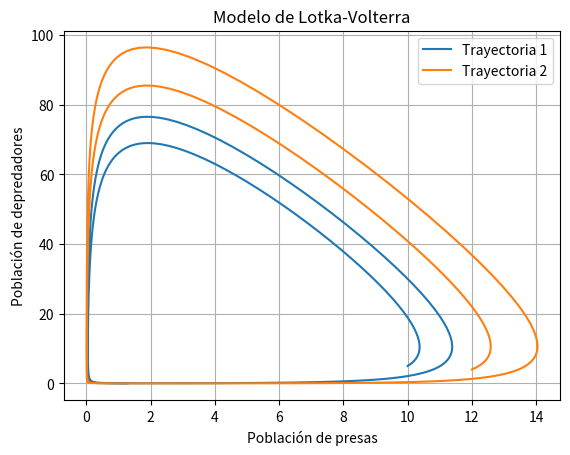

This figure's Python source:
import numpy as np
import matplotlib.pyplot as plt

# Definir las ecuaciones del sistema de Lotka-Volterra
def lotka_volterra(x, y, a, b, c, d):
    dx = a * x - b * x * y
    dy = -c * y + d * x * y
    return dx, dy

# Definir parámetros y condiciones iniciales
a, b, c, d = 1.0, 0.1, 1.5, 0.75  # parámetros
x0, y0 = 10, 5  # condiciones iniciales

# Definir el rango de tiempo y el paso de tiempo
t = np.linspace(0, 15, 1000)
dt = t[1] - t[0]

# Solución numérica del sistema
x = np.zeros_like(t)
y = np.zeros_like(t)
x[0], y[0] = x0, y0
for i in range(1, len(t)):
    dx, dy = lotka_volterra(x[i-1], y[i-1], a, b, c, d)
    x[i] = x[i-1] + dx * dt
    y[i] = y[i-1] + dy * dt

# Graficar las trayectorias
plt.plot(x, y, label='Trayectoria 1')

# Cambiar condiciones iniciales para graficar otra trayectoria
x0, y0 = 12, 4
x = np.zeros_like(t)
y = np.zeros_like(t)
x[0], y[0] = x0, y0
for i in range(1, len(t)):
    dx, dy = lotka_volterra(x[i-1], y[i-1], a, b, c, d)
    x[i] = x[i-1] + dx * dt
    y[i] = y[i-1] + dy * dt

plt.plot(x, y, label='Trayectoria 2')

# Agregar etiquetas y leyenda
plt.xlabel('Población de presas')
plt.ylabel('Población de depredadores')
plt.legend()
plt.title('Modelo de Lotka-Volterra')

# Mostrar el gráfico
plt.grid(True)
plt.show()